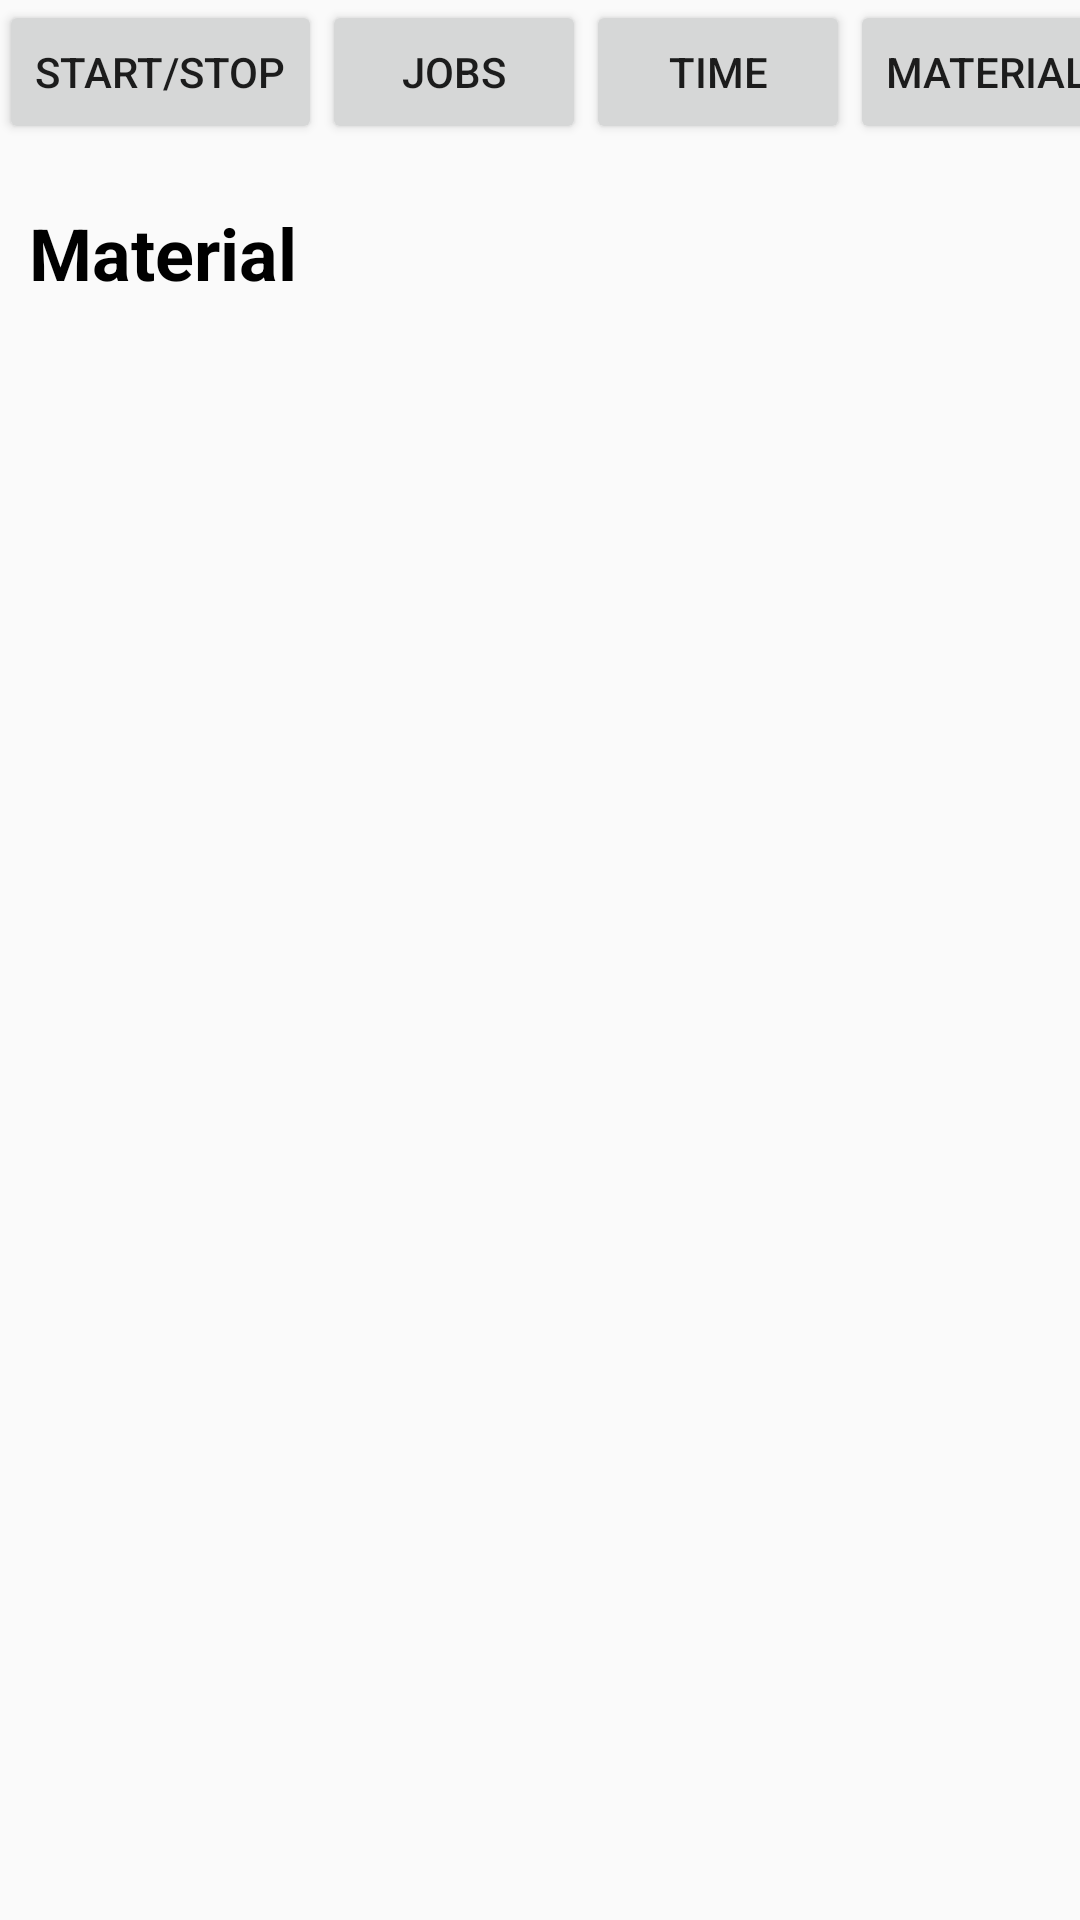

Reconstruct the res/layout file that produces this screen, plus the resources it refers to.
<!-- AndroidManifest.xml: application theme AppTheme -->
<!-- res/layout/activity_material.xml -->
<GridLayout xmlns:android="http://schemas.android.com/apk/res/android"
    xmlns:tools="http://schemas.android.com/tools"
    android:layout_width="match_parent"
    android:layout_height="match_parent"
    android:paddingLeft="@dimen/activity_horizontal_margin"
    android:paddingRight="@dimen/activity_horizontal_margin"
    android:paddingTop="@dimen/activity_vertical_margin"
    android:paddingBottom="@dimen/activity_vertical_margin"
    tools:context=".Login"
    android:columnCount="4"
    android:rowCount="12"
    android:clickable="false"
    android:id="@+id/login">

    <Button android:text="@string/menu1"
        android:layout_width="wrap_content"
        android:layout_height="wrap_content"
        android:layout_column="0"
        android:layout_gravity="start|top"
        android:layout_row="0"
        android:clickable="true"
        android:enabled="true"
        android:id="@+id/MenuButton1" />

    <Button android:text="@string/menu2"
        android:layout_width="wrap_content"
        android:layout_height="wrap_content"
        android:layout_column="1"
        android:layout_row="0"
        android:clickable="true"
        android:enabled="true"
        android:id="@+id/MenuButton2" />

    <Button android:text="@string/menu3"
        android:layout_width="wrap_content"
        android:layout_height="wrap_content"
        android:layout_column="2"
        android:layout_row="0"
        android:clickable="true"
        android:enabled="true" />

    <Button android:text="@string/menu4"
        android:layout_width="wrap_content"
        android:layout_height="wrap_content"
        android:layout_column="3"
        android:layout_row="0"
        android:clickable="true"
        android:enabled="true" />


    <TextView android:text="@string/material"
        android:layout_columnSpan="2"
        android:textSize="24dp"
        android:textStyle="bold"
        android:textColor="#ff000000"
        android:layout_marginLeft="10dp"
        android:layout_marginTop="20dp"
        android:layout_row="2"
        android:id="@+id/material" />

</GridLayout>
<!-- resources referenced by this layout -->
<resources>
  <string name="material">Material</string>
  <string name="menu1">Start/Stop</string>
  <string name="menu2">Jobs</string>
  <string name="menu3">Time</string>
  <string name="menu4">Material</string>
  <style name="AppTheme" parent="Theme.AppCompat.Light.DarkActionBar">
          
  
      </style>
</resources>
